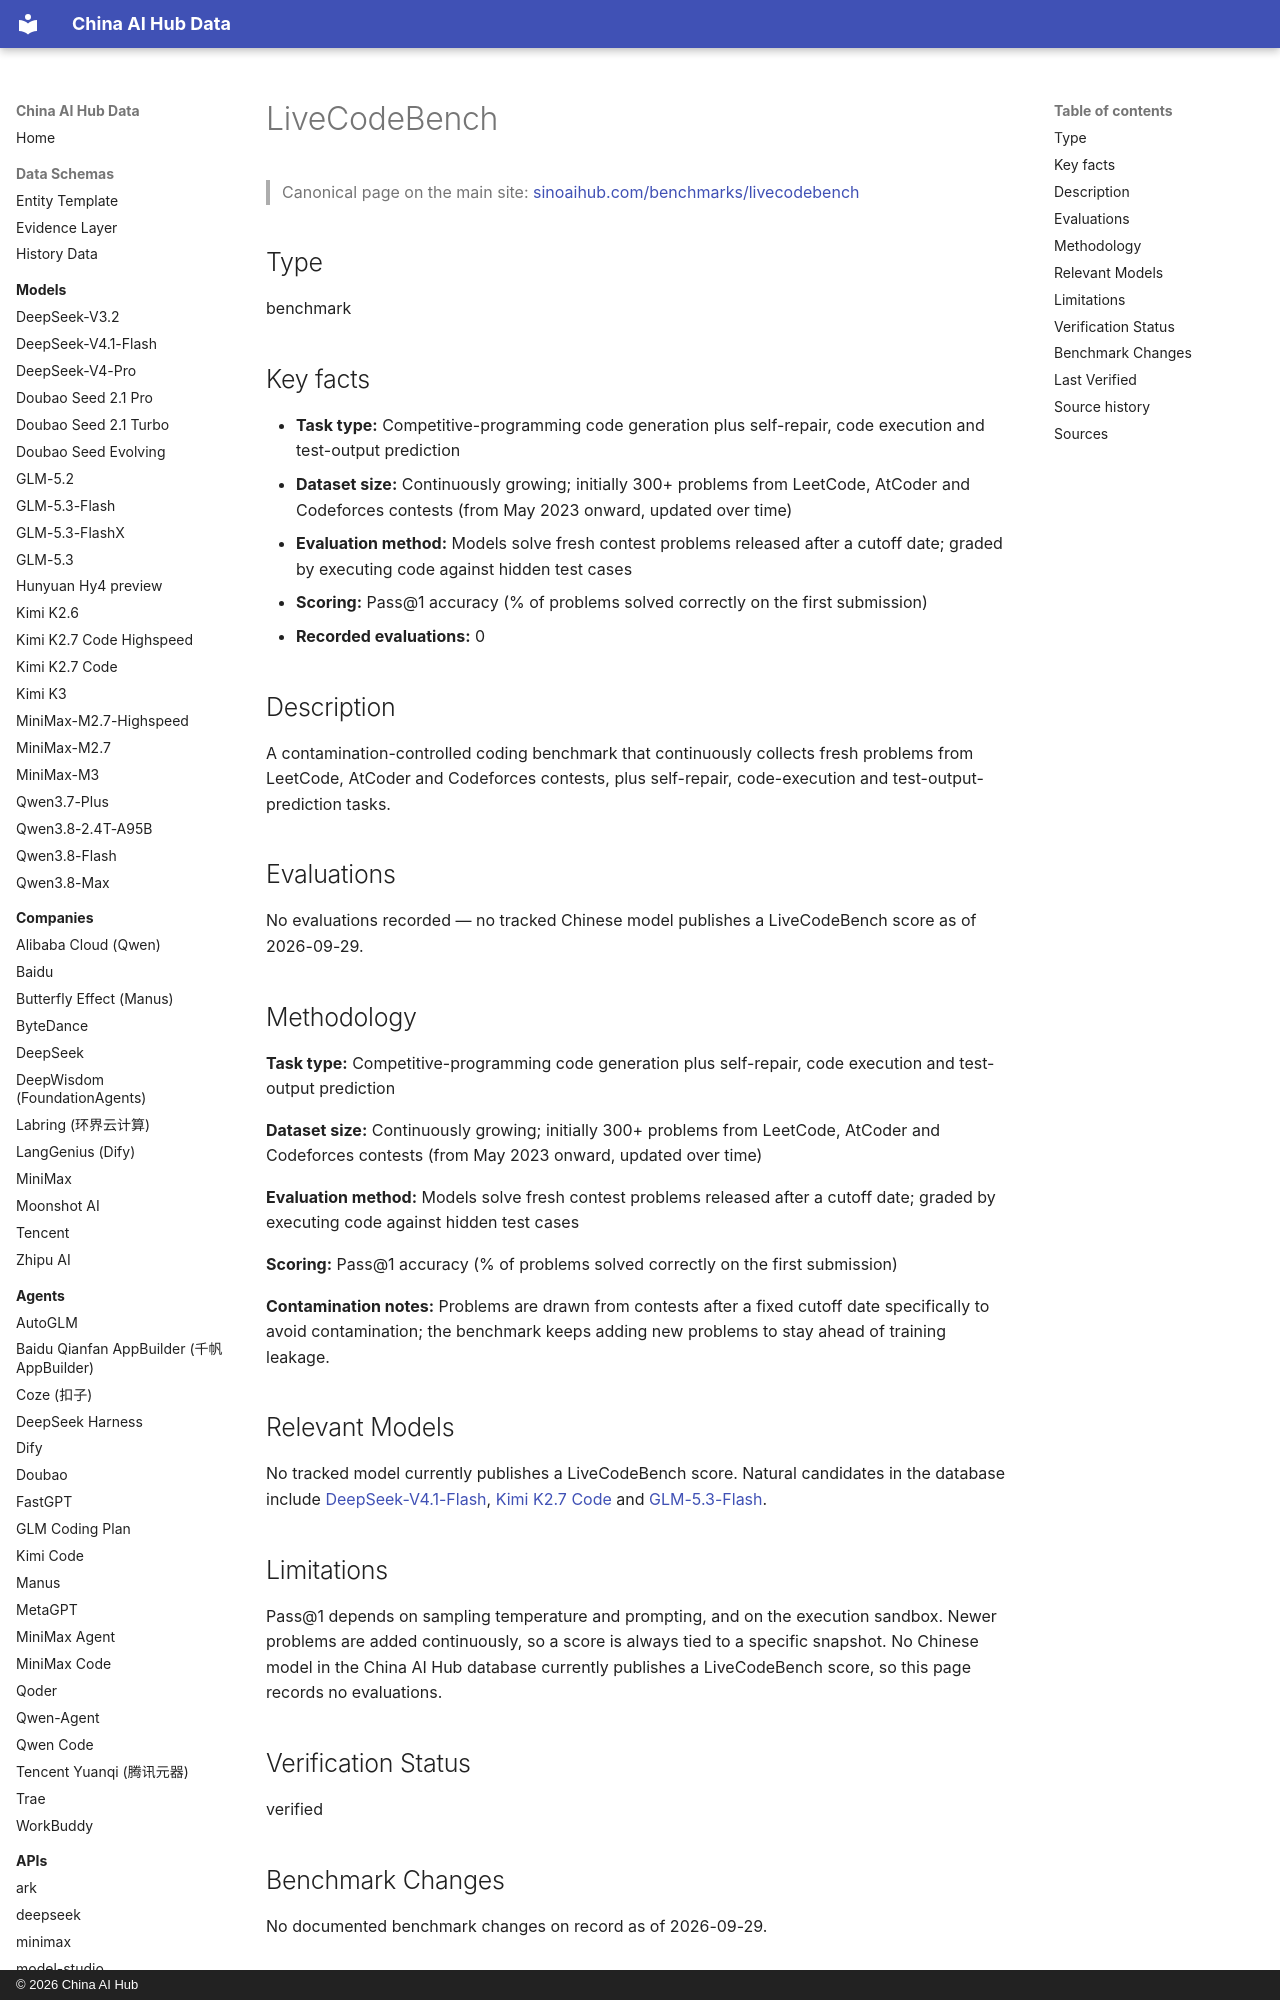

repository: martinxionbiotech-max/china-ai-hub-data · page: benchmarks/livecodebench/index.html · generator: mkdocs · copyright: © 2026 China AI Hub

# LiveCodeBench

<script type="application/ld+json">
{
  "@context": "https://schema.org",
  "@graph": [
    {
      "@type": "Dataset",
      "@id": "https://sinoaihub.com/benchmarks/livecodebench",
      "name": "LiveCodeBench",
      "url": "https://sinoaihub.com/benchmarks/livecodebench",
      "mainEntityOfPage": "https://data.sinoaihub.com/benchmarks/livecodebench/",
      "description": "A contamination-controlled coding benchmark that continuously collects fresh problems from LeetCode, AtCoder and Codeforces contests, plus self-repair, code-execution and test-output-prediction tasks."
    },
    {
      "@type": "BreadcrumbList",
      "itemListElement": [
        {
          "@type": "ListItem",
          "position": 1,
          "name": "Home",
          "item": "https://data.sinoaihub.com/"
        },
        {
          "@type": "ListItem",
          "position": 2,
          "name": "Benchmarks",
          "item": "https://data.sinoaihub.com/benchmarks/"
        },
        {
          "@type": "ListItem",
          "position": 3,
          "name": "LiveCodeBench",
          "item": "https://data.sinoaihub.com/benchmarks/livecodebench/"
        }
      ]
    }
  ]
}
</script>
> Canonical page on the main site: [sinoaihub.com/benchmarks/livecodebench](https://sinoaihub.com/benchmarks/livecodebench)

## Type

benchmark

## Key facts

- **Task type:** Competitive-programming code generation plus self-repair, code execution and test-output prediction
- **Dataset size:** Continuously growing; initially 300+ problems from LeetCode, AtCoder and Codeforces contests (from May 2023 onward, updated over time)
- **Evaluation method:** Models solve fresh contest problems released after a cutoff date; graded by executing code against hidden test cases
- **Scoring:** Pass@1 accuracy (% of problems solved correctly on the first submission)
- **Recorded evaluations:** 0

## Description

A contamination-controlled coding benchmark that continuously collects fresh problems from LeetCode, AtCoder and Codeforces contests, plus self-repair, code-execution and test-output-prediction tasks.

## Evaluations

No evaluations recorded — no tracked Chinese model publishes a LiveCodeBench score as of 2026-09-29.

## Methodology

**Task type:** Competitive-programming code generation plus self-repair, code execution and test-output prediction

**Dataset size:** Continuously growing; initially 300+ problems from LeetCode, AtCoder and Codeforces contests (from May 2023 onward, updated over time)

**Evaluation method:** Models solve fresh contest problems released after a cutoff date; graded by executing code against hidden test cases

**Scoring:** Pass@1 accuracy (% of problems solved correctly on the first submission)

**Contamination notes:** Problems are drawn from contests after a fixed cutoff date specifically to avoid contamination; the benchmark keeps adding new problems to stay ahead of training leakage.
